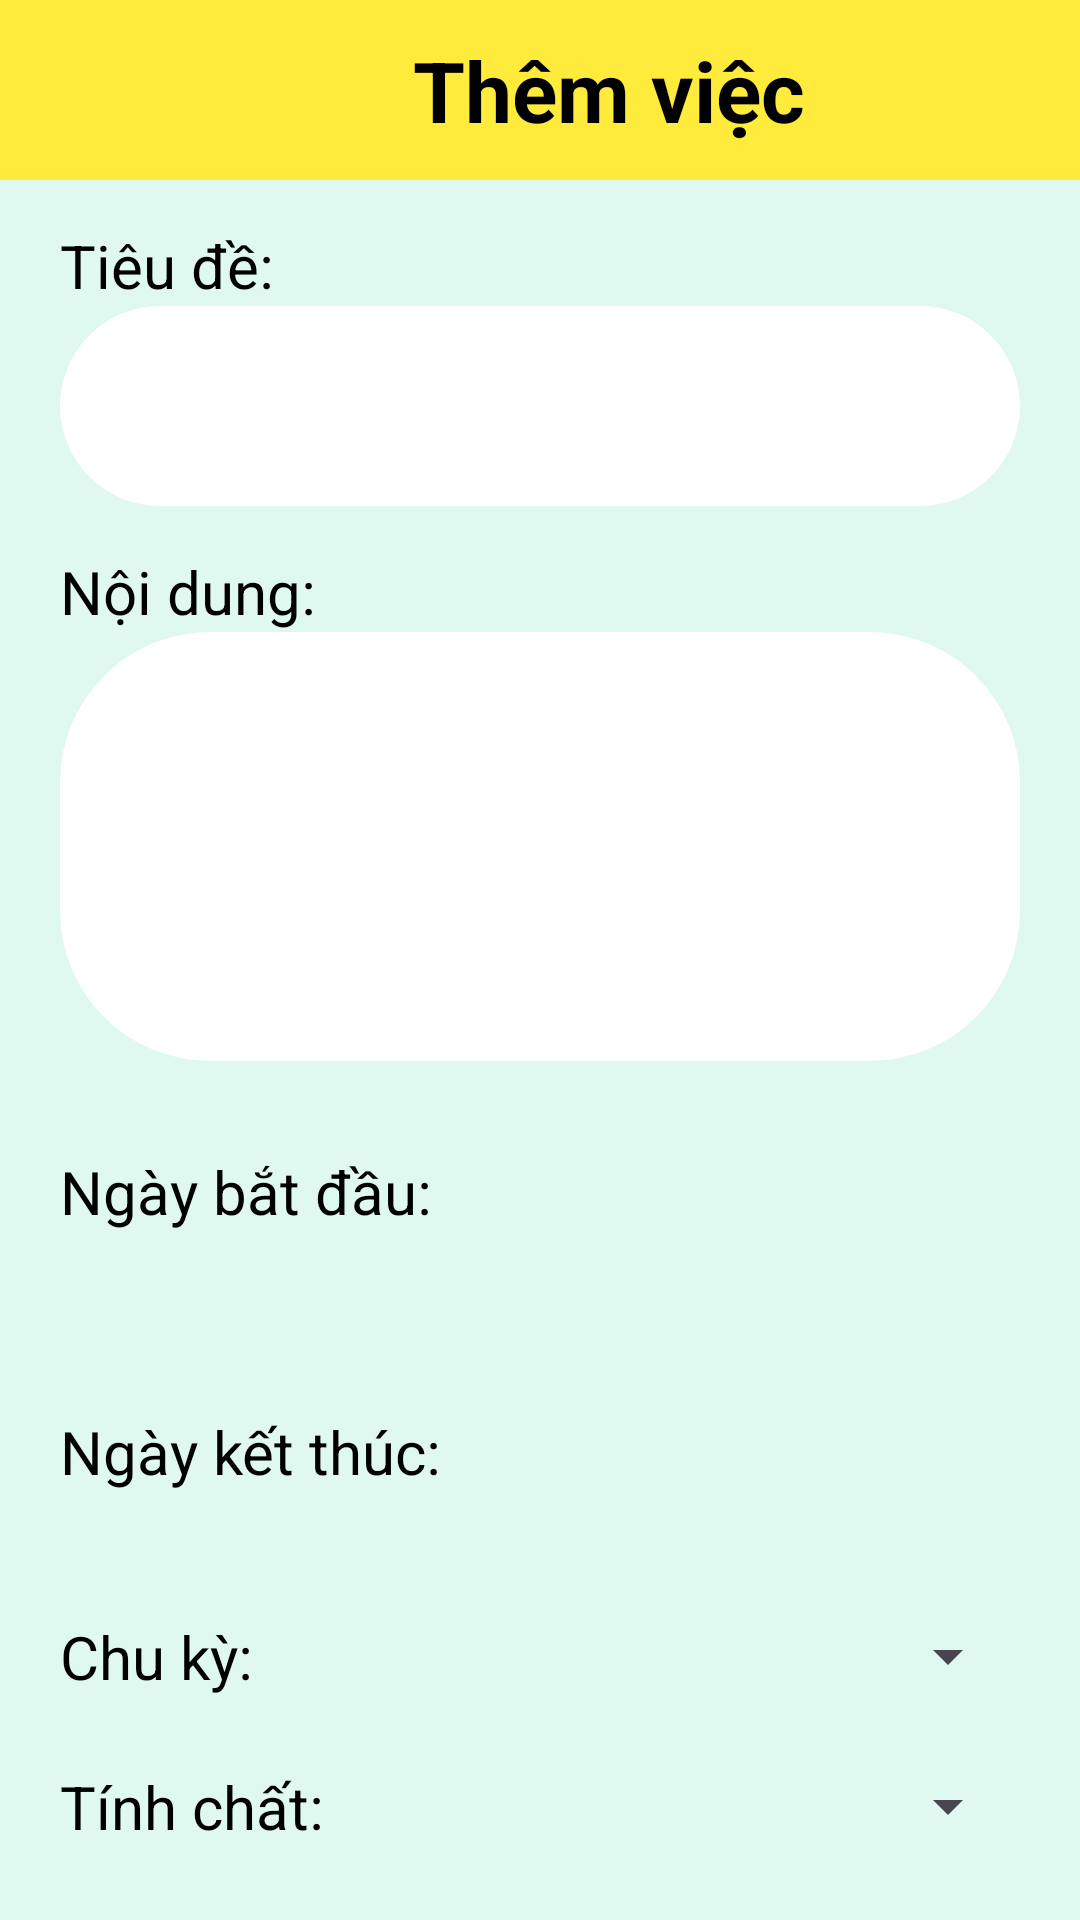

Android layout source for this screen:
<!-- AndroidManifest.xml: application theme Theme.Kotlin_AppQuanLyCongViec -->
<!-- res/layout/fragment_edit_cong_viec.xml -->
<?xml version="1.0" encoding="utf-8"?>
<androidx.core.widget.NestedScrollView xmlns:android="http://schemas.android.com/apk/res/android"
    xmlns:app="http://schemas.android.com/apk/res-auto"
    xmlns:tools="http://schemas.android.com/tools"
    android:layout_width="match_parent"
    android:layout_height="match_parent"
    android:fillViewport="true"
    tools:context=".fragment.EditCongViecFragment"
    android:background="@color/background">

<androidx.constraintlayout.widget.ConstraintLayout
    android:layout_width="match_parent"
    android:layout_height="match_parent">
    <LinearLayout
        android:id="@+id/layout"
        android:layout_width="match_parent"
        android:layout_height="60dp"
        android:background="#FFEB3B"
        android:orientation="horizontal"
        app:layout_constraintStart_toStartOf="parent"
        app:layout_constraintTop_toTopOf="parent">

        <Button
            android:id="@+id/btnBack"
            style="?attr/materialIconButtonStyle"
            android:layout_width="60dp"
            android:layout_height="60dp"
            android:gravity="center"
            android:drawableTint="@color/black"
            app:icon="@drawable/baseline_arrow_back_24" />

        <TextView

            android:id="@+id/textView"
            android:layout_width="346dp"
            android:layout_height="60dp"
            android:gravity="center"
            android:paddingEnd="60dp"
            android:text="Thêm việc"
            android:textColor="#000000"
            android:textSize="28sp"
            android:textStyle="bold"
            app:layout_constraintEnd_toEndOf="parent"
            app:layout_constraintStart_toStartOf="parent"
            app:layout_constraintTop_toTopOf="parent" />

    </LinearLayout>

    <LinearLayout
        android:id="@+id/linearLayout"
        android:layout_width="match_parent"
        android:layout_height="wrap_content"
        android:orientation="vertical"
        android:paddingStart="20dp"
        android:paddingTop="15dp"
        android:paddingEnd="20dp"
        app:layout_constraintBottom_toBottomOf="parent"
        app:layout_constraintEnd_toEndOf="parent"
        app:layout_constraintHorizontal_bias="0.0"
        app:layout_constraintStart_toStartOf="parent"
        app:layout_constraintTop_toBottomOf="@+id/layout"
        app:layout_constraintVertical_bias="0.0">

        <TextView
            android:layout_width="wrap_content"
            android:layout_height="wrap_content"
            android:text="Tiêu đề:"

            android:textColor="@color/black"
            android:textSize="20sp" />

        <com.google.android.material.textfield.TextInputLayout
            android:id="@+id/textField"
            android:layout_width="match_parent"
            android:layout_height="wrap_content"
            android:background="@drawable/radius_textinput"
            app:boxBackgroundMode="none">

            <com.google.android.material.textfield.TextInputEditText
                android:id="@+id/edtTieuDe"
                android:layout_width="match_parent"
                android:layout_height="wrap_content" />

        </com.google.android.material.textfield.TextInputLayout>


        <TextView
            android:layout_width="wrap_content"
            android:layout_height="wrap_content"
            android:paddingTop="15dp"
            android:text="Nội dung:"

            android:textColor="@color/black"
            android:textSize="20sp" />

        <com.google.android.material.textfield.TextInputLayout

            android:layout_width="match_parent"
            android:layout_height="wrap_content"
            android:background="@drawable/radius_textinput"
            app:boxBackgroundMode="none">

            <com.google.android.material.textfield.TextInputEditText
                android:id="@+id/edtNoiDung"
                android:layout_width="match_parent"
                android:layout_height="wrap_content"
                android:gravity="top"
                android:inputType="textMultiLine"
                android:minLines="4"
                android:textSize="20sp" />
        </com.google.android.material.textfield.TextInputLayout>


        <androidx.constraintlayout.widget.ConstraintLayout
            android:layout_width="match_parent"
            android:layout_height="wrap_content"
            android:orientation="horizontal"
            android:paddingTop="10dp"
            android:paddingBottom="10dp">

            <TextView
                android:id="@+id/tvNgayBatDau"
                android:layout_width="wrap_content"
                android:layout_height="wrap_content"
                android:text="Ngày bắt đầu:"
                android:textSize="20sp"

                android:textColor="@color/black"
                app:layout_constraintBottom_toBottomOf="parent"
                app:layout_constraintStart_toStartOf="parent"
                app:layout_constraintTop_toTopOf="parent" />


            <com.google.android.material.textfield.TextInputLayout
                android:layout_width="204dp"
                android:layout_height="wrap_content"
                app:boxBackgroundMode="none"
                app:endIconDrawable="@drawable/baseline_calendar_month_24"
                app:endIconMode="custom"
                app:layout_constraintBottom_toBottomOf="parent"
                app:layout_constraintEnd_toEndOf="parent"
                app:layout_constraintTop_toTopOf="parent">

                <com.google.android.material.textfield.TextInputEditText
                    android:id="@+id/edtNgayBatDau"
                    android:layout_width="match_parent"
                    android:layout_height="wrap_content"
                    android:clickable="true"
                    android:focusable="false"
                    android:text=""

                    />
            </com.google.android.material.textfield.TextInputLayout>
        </androidx.constraintlayout.widget.ConstraintLayout>

        <androidx.constraintlayout.widget.ConstraintLayout
            android:layout_width="match_parent"
            android:layout_height="wrap_content"
            android:orientation="horizontal"
            android:paddingTop="10dp"
            android:paddingBottom="10dp">

            <TextView
                android:id="@+id/textView2"
                android:layout_width="wrap_content"
                android:layout_height="wrap_content"
                android:text="Ngày kết thúc:"
                android:textSize="20sp"

                android:textColor="@color/black"
                app:layout_constraintBottom_toBottomOf="parent"
                app:layout_constraintStart_toStartOf="parent"
                app:layout_constraintTop_toTopOf="parent" />


            <com.google.android.material.textfield.TextInputLayout
                android:layout_width="204dp"
                android:layout_height="wrap_content"
                app:boxBackgroundMode="none"
                app:endIconDrawable="@drawable/baseline_calendar_month_24"
                app:endIconMode="custom"
                app:layout_constraintBottom_toBottomOf="parent"
                app:layout_constraintEnd_toEndOf="parent"
                app:layout_constraintTop_toTopOf="parent">

                <com.google.android.material.textfield.TextInputEditText
                    android:id="@+id/edtNgayKetThuc"
                    android:layout_width="match_parent"
                    android:layout_height="wrap_content"
                    android:clickable="true"
                    android:focusable="false"
                    android:text=""

                    />
            </com.google.android.material.textfield.TextInputLayout>


        </androidx.constraintlayout.widget.ConstraintLayout>

        <androidx.constraintlayout.widget.ConstraintLayout
            android:layout_width="match_parent"
            android:layout_height="wrap_content"
            android:orientation="horizontal"
            android:paddingTop="10dp"
            android:paddingBottom="10dp">

            <TextView
                android:layout_width="wrap_content"
                android:layout_height="wrap_content"
                android:text="Chu kỳ:"
                android:textSize="20sp"

                android:textColor="@color/black"
                app:layout_constraintBottom_toBottomOf="parent"
                app:layout_constraintStart_toStartOf="parent"
                app:layout_constraintTop_toTopOf="parent" />

            <Spinner
                android:id="@+id/spnChuKy"
                android:layout_width="200dp"
                android:layout_height="30dp"
                app:layout_constraintBottom_toBottomOf="parent"
                app:layout_constraintEnd_toEndOf="parent"
                app:layout_constraintTop_toTopOf="parent" />

        </androidx.constraintlayout.widget.ConstraintLayout>

        <androidx.constraintlayout.widget.ConstraintLayout
            android:layout_width="match_parent"
            android:layout_height="wrap_content"
            android:orientation="horizontal"
            android:paddingTop="10dp"
            android:paddingBottom="10dp">

            <TextView
                android:layout_width="wrap_content"
                android:layout_height="wrap_content"
                android:text="Tính chất:"
                android:textSize="20sp"

                android:textColor="@color/black"
                app:layout_constraintBottom_toBottomOf="parent"
                app:layout_constraintStart_toStartOf="parent"
                app:layout_constraintTop_toTopOf="parent" />

            <Spinner
                android:id="@+id/spnTinhChat"
                android:layout_width="200dp"
                android:layout_height="30dp"
                app:layout_constraintBottom_toBottomOf="parent"
                app:layout_constraintEnd_toEndOf="parent"
                app:layout_constraintTop_toTopOf="parent" />
        </androidx.constraintlayout.widget.ConstraintLayout>


    </LinearLayout>

    <Button
        android:id="@+id/btnLuu"
        style="@style/Widget.Material3.Button.ElevatedButton"
        android:layout_width="wrap_content"
        android:layout_height="wrap_content"
        android:layout_marginTop="27dp"
        android:text="Lưu"
        android:textSize="18sp"
        android:textColor="@color/black"
android:backgroundTint="#FFEB3B"
        app:layout_constraintBottom_toBottomOf="parent"
        app:layout_constraintEnd_toEndOf="parent"
        app:layout_constraintHorizontal_bias="0.919"
        app:layout_constraintStart_toStartOf="parent"
        app:layout_constraintTop_toBottomOf="@+id/linearLayout"
        app:layout_constraintVertical_bias="0.111" />
</androidx.constraintlayout.widget.ConstraintLayout>

</androidx.core.widget.NestedScrollView>
<!-- resources referenced by this layout -->
<resources>
  <color name="background">#DFF8F0</color>
  <color name="black">#FF000000</color>
  <!-- drawable radius_textinput (drawable) -->
  <?xml version="1.0" encoding="utf-8"?>
  <shape xmlns:android="http://schemas.android.com/apk/res/android">
      <solid android:color="#FFFFFF"/> 
      <corners android:radius="50dp"/> 
  </shape>
  <style name="Theme.Kotlin_AppQuanLyCongViec" parent="Base.Theme.Kotlin_AppQuanLyCongViec" />
  <style name="Base.Theme.Kotlin_AppQuanLyCongViec" parent="Theme.Material3.DayNight.NoActionBar">
          
          
      </style>
</resources>
